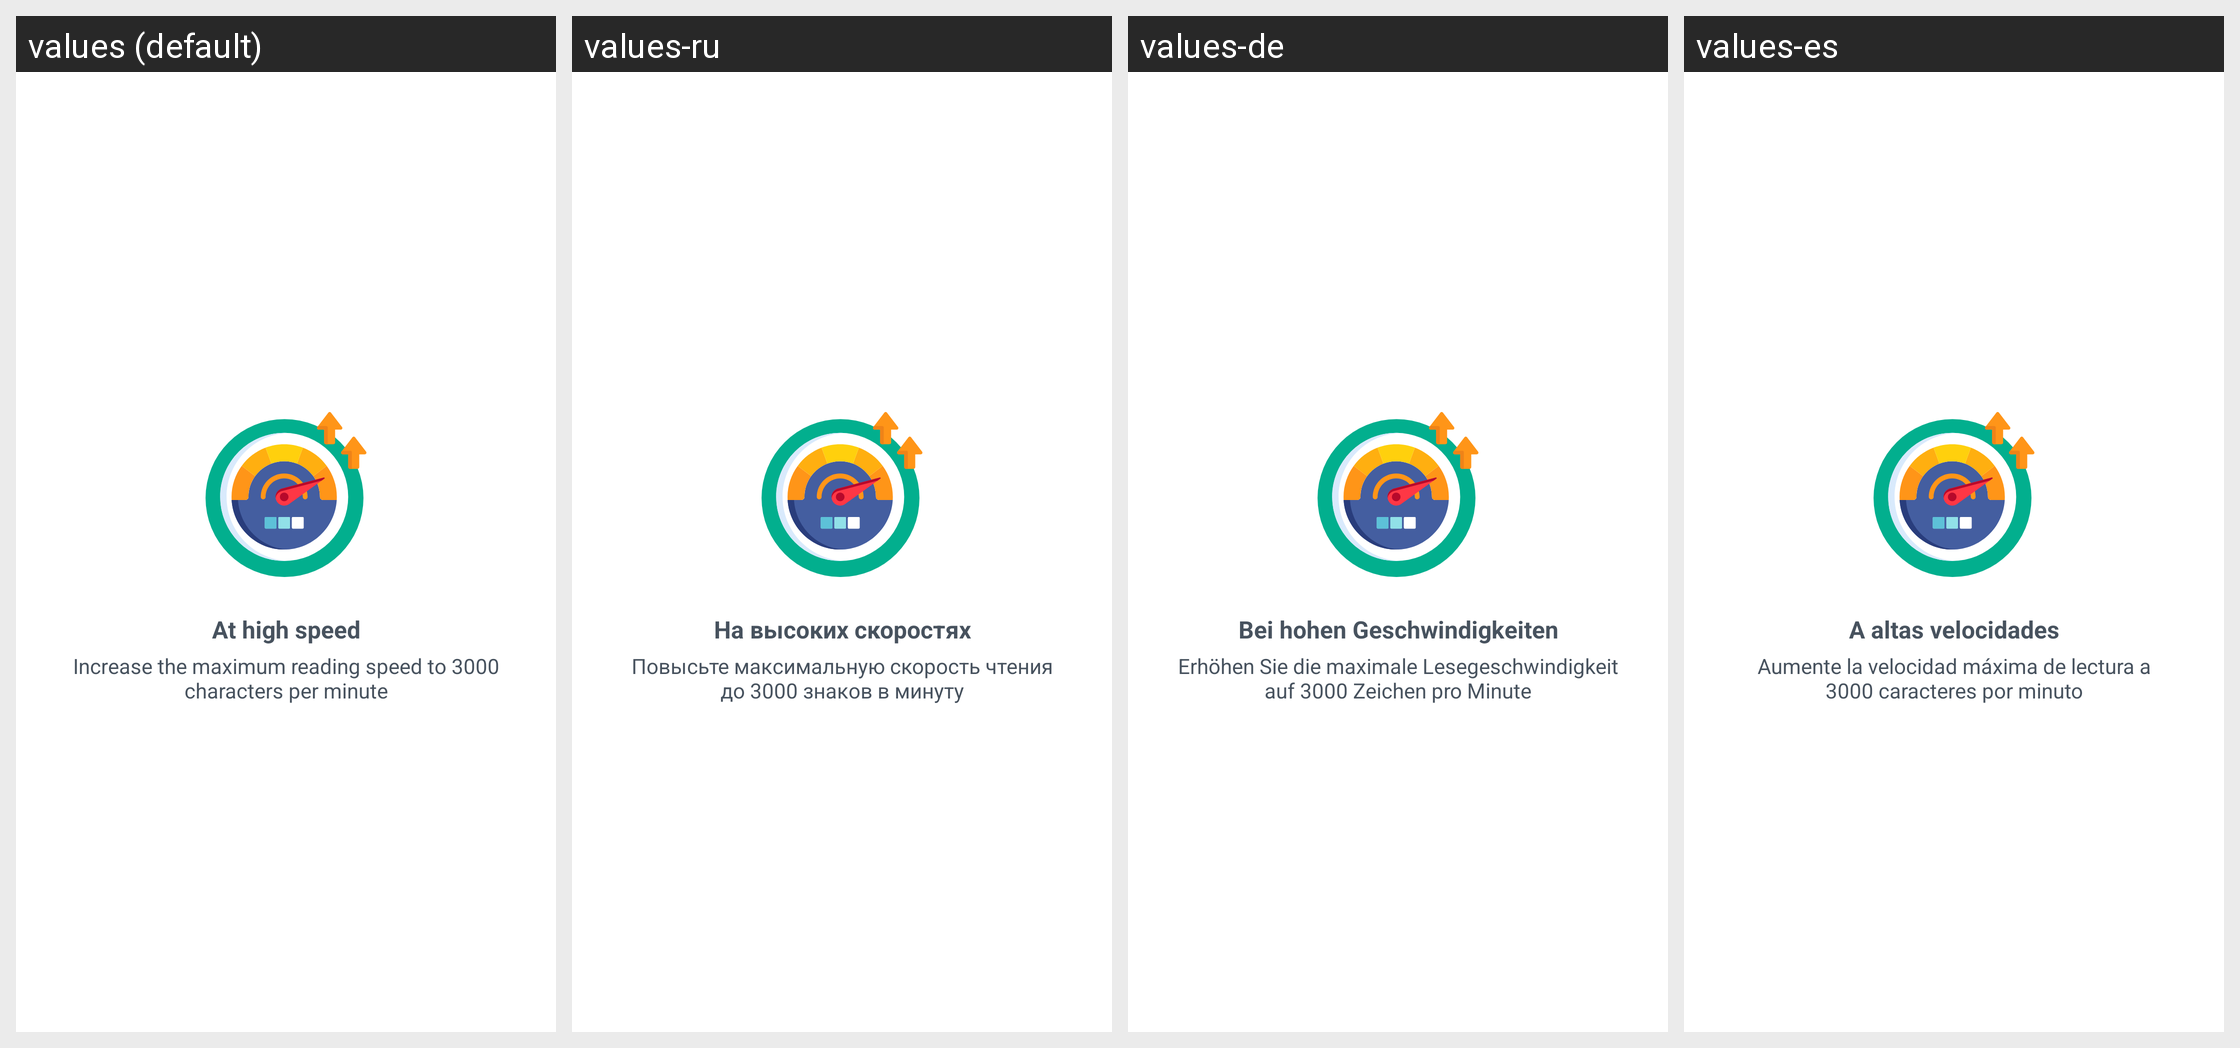

Strings drawn on this Android screen and how each of the app's shown locales translates them:
Android screen res/layout/purchase_advantage_page.xml rendered under 4 locales, left to right: values (default), values-ru, values-de, values-es. Device: Nexus 5 (rendered at 1080×1920; each locale shown at half size, 540×960, under a caption strip naming it); theme AppTheme.
Other locales in the repository, not shown: values-af, values-bs, values-ca, values-fr, values-fr-rCA, values-gl, values-it, values-ml, values-pt, values-sr, values-sv.
Strings drawn on this screen, with the default value and each locale's value (text and hints the layout hard-codes, and strings that could not be matched under every locale, appear in the picture but are not listed):

more_speed_ads_title
  values: At high speed
  values-ru: На высоких скоростях
  values-de: Bei hohen Geschwindigkeiten
  values-es: A altas velocidades

more_speed_ads_description
  values: Increase the maximum reading speed to 3000 characters per minute
  values-ru: Повысьте максимальную скорость чтения до 3000 знаков в минуту
  values-de: Erhöhen Sie die maximale Lesegeschwindigkeit auf 3000 Zeichen pro Minute
  values-es: Aumente la velocidad máxima de lectura a 3000 caracteres por minuto
